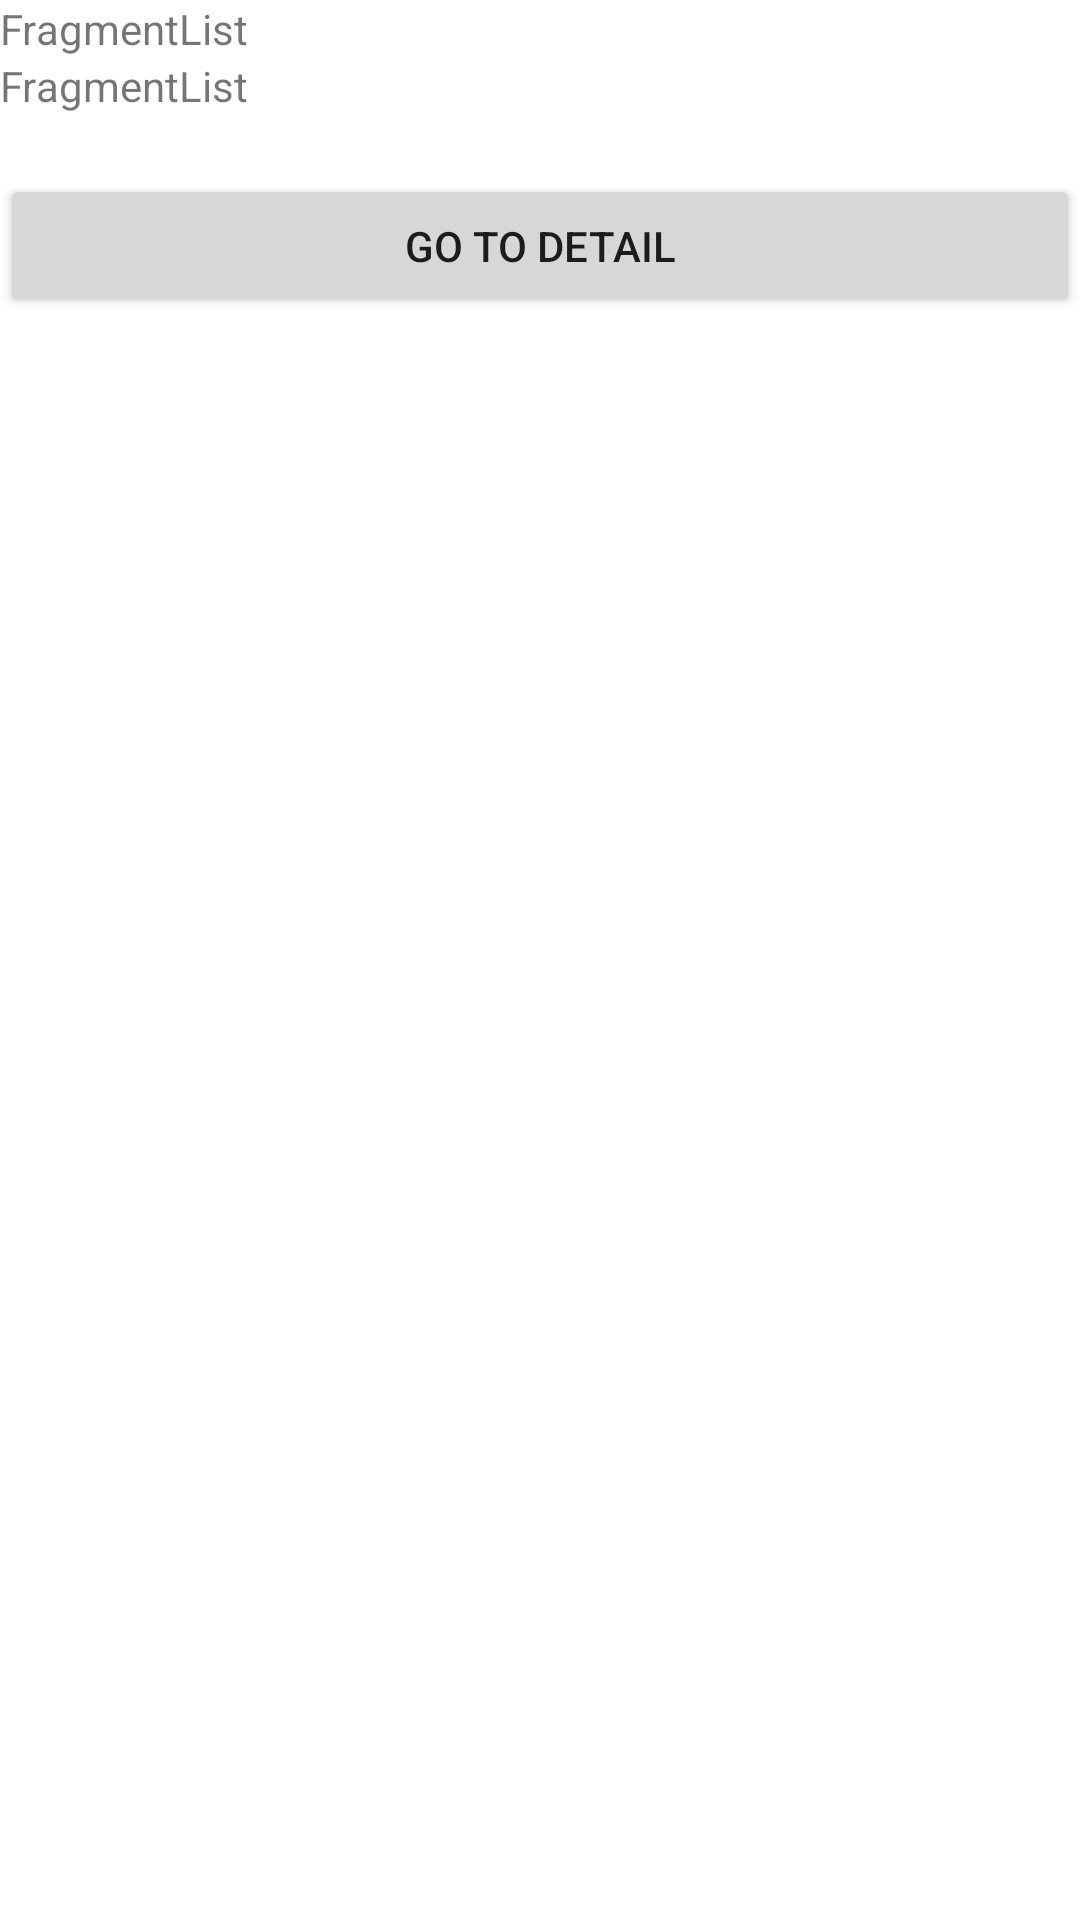

This screen was rendered from an Android layout file. Write that file and the resources it references.
<!-- AndroidManifest.xml: application theme Theme.NavGraphViewModelExercise -->
<!-- res/layout/fragment_recipe_list.xml -->
<?xml version="1.0" encoding="utf-8"?>
<layout
    xmlns:android="http://schemas.android.com/apk/res/android"
    xmlns:app="http://schemas.android.com/apk/res-auto"
    xmlns:tools="http://schemas.android.com/tools">

    <androidx.constraintlayout.widget.ConstraintLayout
        android:layout_width="match_parent"
        android:layout_height="match_parent">

        <TextView
            android:id="@+id/recipe_list_title"
            android:layout_width="match_parent"
            android:layout_height="wrap_content"
            android:text="FragmentList"
            app:layout_constraintEnd_toEndOf="parent"
            app:layout_constraintStart_toStartOf="parent"
            app:layout_constraintTop_toTopOf="parent" />

        <TextView
            android:id="@+id/recipe_list_recipe_name_textview"
            android:layout_width="match_parent"
            android:layout_height="wrap_content"
            android:text="FragmentList"
            app:layout_constraintEnd_toEndOf="parent"
            app:layout_constraintStart_toStartOf="parent"
            app:layout_constraintTop_toBottomOf="@id/recipe_list_title" />

        <Button
            android:id="@+id/recipe_list_button"
            android:layout_width="match_parent"
            android:layout_height="wrap_content"
            android:layout_marginTop="20dp"
            android:text="go to detail"
            app:layout_constraintTop_toBottomOf="@id/recipe_list_recipe_name_textview"
            app:layout_constraintEnd_toEndOf="parent"
            app:layout_constraintStart_toStartOf="parent"/>

    </androidx.constraintlayout.widget.ConstraintLayout>
</layout>
<!-- resources referenced by this layout -->
<resources>
  <style name="Theme.NavGraphViewModelExercise" parent="Theme.MaterialComponents.DayNight.DarkActionBar">
          
          <item name="colorPrimary">@color/purple_500</item>
          <item name="colorPrimaryVariant">@color/purple_700</item>
          <item name="colorOnPrimary">@color/white</item>
          
          <item name="colorSecondary">@color/teal_200</item>
          <item name="colorSecondaryVariant">@color/teal_700</item>
          <item name="colorOnSecondary">@color/black</item>
          
          <item name="android:statusBarColor" tools:targetApi="l">?attr/colorPrimaryVariant</item>
          
      </style>
  <!-- not gathered from this repository: default colours our renderer supplied (Android Studio template values) -->
  <color name="purple_500">#FF6200EE</color>
  <color name="purple_700">#FF3700B3</color>
  <color name="teal_200">#FF03DAC5</color>
  <color name="teal_700">#FF018786</color>
  <color name="black">#FF000000</color>
  <color name="white">#FFFFFFFF</color>
</resources>
